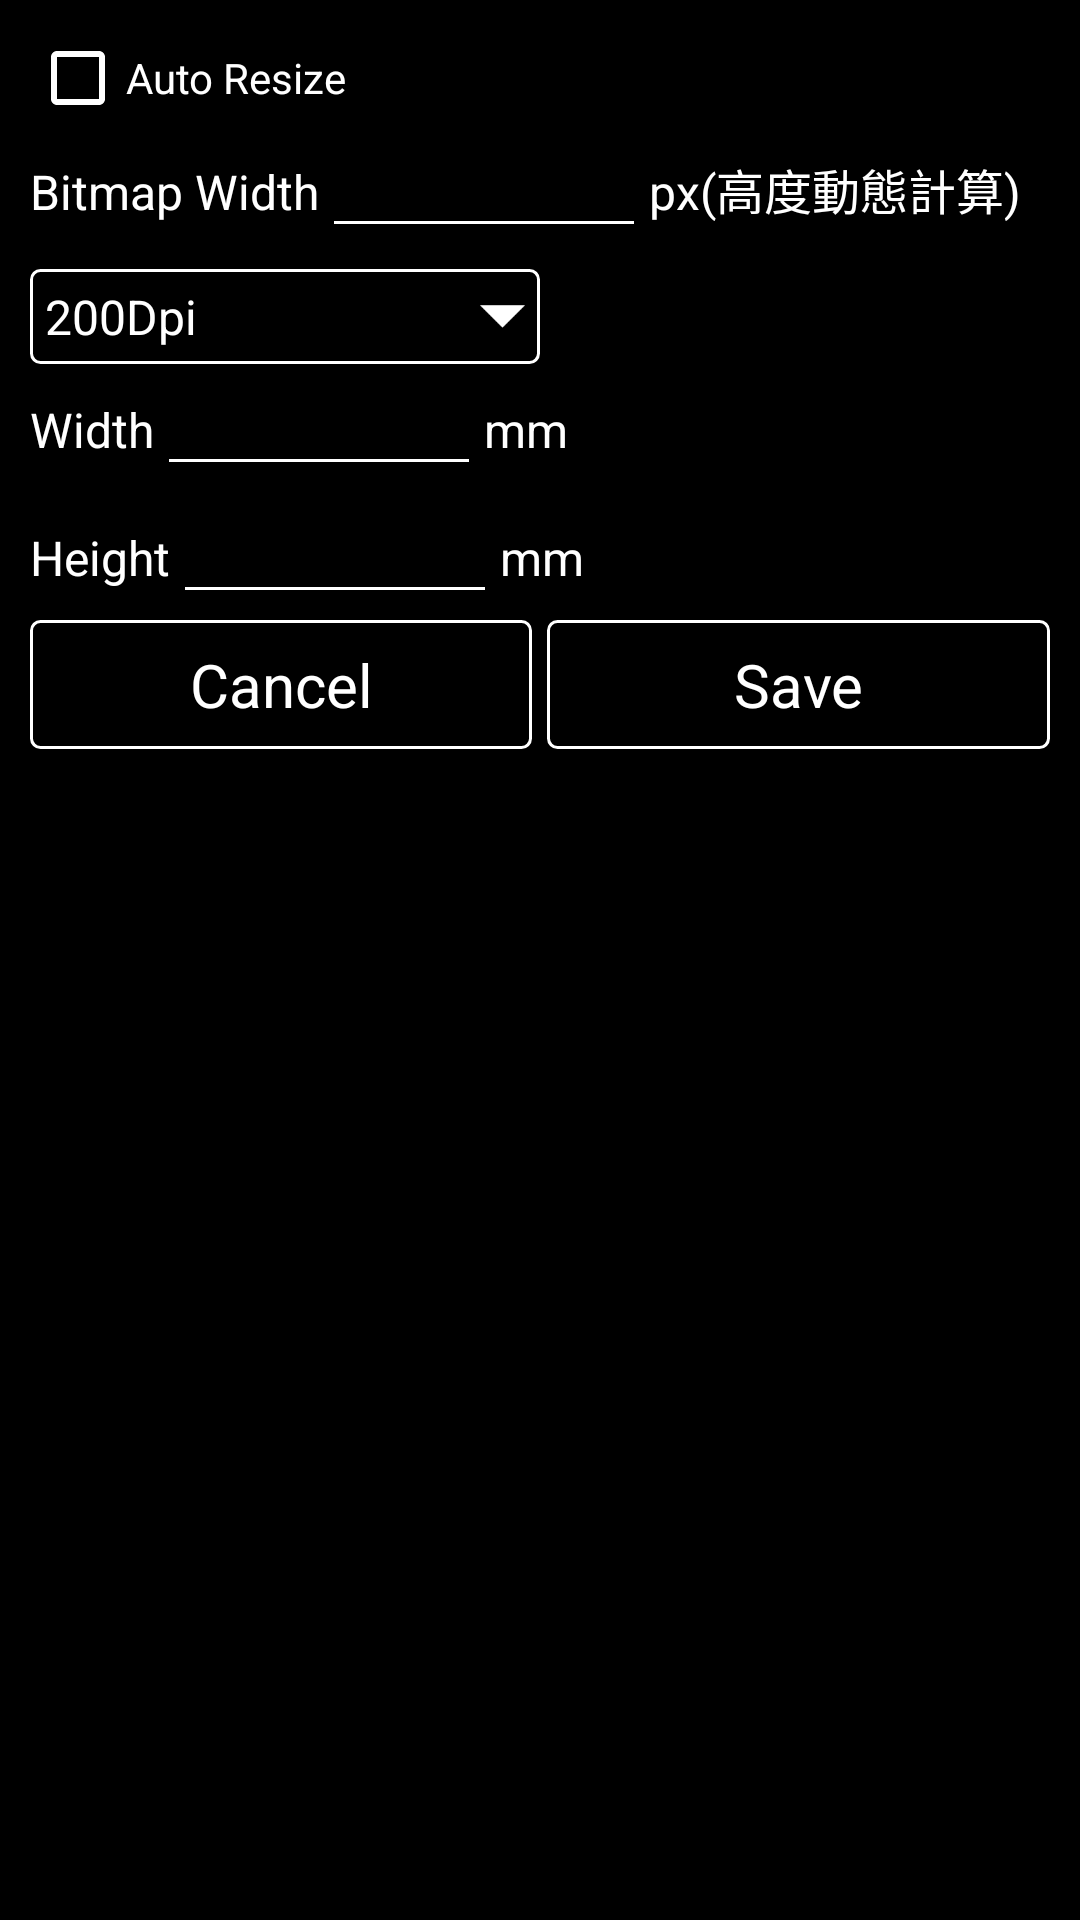

Layout XML and referenced resources for this Android screen:
<!-- AndroidManifest.xml: application theme AppTheme -->
<!-- res/layout/view_param_setting.xml -->
<?xml version="1.0" encoding="utf-8"?>
<LinearLayout xmlns:android="http://schemas.android.com/apk/res/android"
    android:orientation="vertical" android:layout_width="match_parent"
    android:layout_height="wrap_content"
    android:background="@android:color/black"
    android:padding="10dp">

    <CheckBox
        android:id="@+id/param_setting_is_resize"
        android:layout_width="wrap_content"
        android:layout_height="wrap_content"
        android:text="Auto Resize"
        android:textColor="@android:color/white"
        android:buttonTint="@android:color/white"/>

    <LinearLayout
        android:id="@+id/param_setting_bmp_width_parent"
        android:layout_width="match_parent"
        android:layout_height="wrap_content"
        android:orientation="vertical">

        <LinearLayout
            android:layout_width="wrap_content"
            android:layout_height="wrap_content"
            android:orientation="horizontal">

            <TextView
                android:layout_width="wrap_content"
                android:layout_height="wrap_content"
                android:textColor="@android:color/white"
                android:textSize="16dp"
                android:text="Bitmap Width"
                android:layout_gravity="bottom"
                android:gravity="bottom"/>

            <LinearLayout
                android:layout_width="wrap_content"
                android:layout_height="wrap_content"
                android:orientation="vertical"
                android:layout_marginLeft="5dp">

                <EditText
                    android:layout_width="100dp"
                    android:layout_height="wrap_content"
                    android:id="@+id/param_setting_bmp_width"
                    android:padding="5dp"
                    android:textColor="@android:color/white"
                    android:textSize="16dp"
                    android:inputType="number"
                    android:background="@android:color/transparent"/>

                <View
                    android:layout_width="100dp"
                    android:layout_height="1dp"
                    android:background="@android:color/white"/>
            </LinearLayout>

            <TextView
                android:layout_width="wrap_content"
                android:layout_height="wrap_content"
                android:textColor="@android:color/white"
                android:textSize="16dp"
                android:text="px(高度動態計算)"
                android:layout_marginLeft="5dp"
                android:layout_gravity="bottom"
                android:gravity="bottom"/>

        </LinearLayout>

        <RelativeLayout
            android:layout_width="170dp"
            android:layout_height="wrap_content"
            android:padding="5dp"
            android:layout_marginTop="15dp"
            android:background="@drawable/img_bg_spinner_stroke">

            <TextView
                android:id="@+id/param_setting_dpi"
                android:layout_width="match_parent"
                android:layout_height="wrap_content"
                android:textColor="@android:color/white"
                android:textSize="16dp"
                android:text="200Dpi"
                android:layout_centerVertical="true"
                android:layout_alignParentLeft="true"/>

            <ImageView
                android:layout_width="15dp"
                android:layout_height="15dp"
                android:src="@drawable/icon_arrow_down"
                android:scaleType="fitCenter"
                android:layout_alignParentRight="true"
                android:layout_centerVertical="true"/>

        </RelativeLayout>
    </LinearLayout>


    <LinearLayout
        android:layout_width="wrap_content"
        android:layout_height="wrap_content"
        android:orientation="horizontal">

        <TextView
            android:layout_width="wrap_content"
            android:layout_height="wrap_content"
            android:textColor="@android:color/white"
            android:textSize="16dp"
            android:text="Width"
            android:layout_gravity="bottom"
            android:gravity="bottom"/>

        <LinearLayout
            android:layout_width="wrap_content"
            android:layout_height="wrap_content"
            android:orientation="vertical"
            android:layout_marginLeft="5dp">

            <EditText
                android:layout_width="100dp"
                android:layout_height="wrap_content"
                android:id="@+id/param_setting_width"
                android:padding="5dp"
                android:textColor="@android:color/white"
                android:textSize="16dp"
                android:inputType="number"
                android:background="@android:color/transparent"/>

            <View
                android:layout_width="100dp"
                android:layout_height="1dp"
                android:background="@android:color/white"/>
        </LinearLayout>

        <TextView
            android:layout_width="wrap_content"
            android:layout_height="wrap_content"
            android:textColor="@android:color/white"
            android:textSize="16dp"
            android:text="mm"
            android:layout_marginLeft="5dp"
            android:layout_gravity="bottom"
            android:gravity="bottom"/>

    </LinearLayout>

    <LinearLayout
        android:layout_width="wrap_content"
        android:layout_height="wrap_content"
        android:orientation="horizontal"
        android:layout_marginTop="10dp">

        <TextView
            android:layout_width="wrap_content"
            android:layout_height="wrap_content"
            android:textColor="@android:color/white"
            android:textSize="16dp"
            android:text="Height"
            android:layout_gravity="bottom"
            android:gravity="bottom"/>

        <LinearLayout
            android:layout_width="wrap_content"
            android:layout_height="wrap_content"
            android:orientation="vertical"
            android:layout_marginLeft="5dp">

            <EditText
                android:layout_width="100dp"
                android:layout_height="wrap_content"
                android:id="@+id/param_setting_height"
                android:padding="5dp"
                android:textColor="@android:color/white"
                android:textSize="16dp"
                android:inputType="number"
                android:background="@android:color/transparent"/>

            <View
                android:layout_width="100dp"
                android:layout_height="1dp"
                android:background="@android:color/white"/>
        </LinearLayout>

        <TextView
            android:layout_width="wrap_content"
            android:layout_height="wrap_content"
            android:textColor="@android:color/white"
            android:textSize="16dp"
            android:text="mm"
            android:layout_marginLeft="5dp"
            android:layout_gravity="bottom"
            android:gravity="bottom"/>

    </LinearLayout>

    <LinearLayout
        android:layout_width="match_parent"
        android:layout_height="wrap_content"
        android:orientation="horizontal"
        android:layout_marginTop="10dp">

        <TextView
            android:id="@+id/param_setting_cancel"
            android:layout_width="0dp"
            android:layout_height="wrap_content"
            android:layout_weight="1"
            android:textColor="@android:color/white"
            android:textSize="20dp"
            android:text="Cancel"
            android:layout_gravity="center"
            android:gravity="center"
            android:padding="8dp"
            android:background="@drawable/img_bg_spinner_stroke"/>

        <TextView
            android:id="@+id/param_setting_save"
            android:layout_width="0dp"
            android:layout_height="wrap_content"
            android:layout_weight="1"
            android:textColor="@android:color/white"
            android:textSize="20dp"
            android:text="Save"
            android:layout_gravity="center"
            android:gravity="center"
            android:padding="8dp"
            android:layout_marginLeft="5dp"
            android:background="@drawable/img_bg_spinner_stroke"/>

    </LinearLayout>

</LinearLayout>
<!-- resources referenced by this layout -->
<resources>
  <!-- drawable icon_arrow_down: png bitmap (drawable, 576 bytes) -->
  <!-- drawable img_bg_spinner_stroke (drawable) -->
  <?xml version="1.0" encoding="utf-8"?>
  <selector xmlns:android="http://schemas.android.com/apk/res/android">
  
      <item>
          <shape>
              <stroke android:color="@android:color/white"
                  android:width="1dp"/>
              <corners android:radius="3dp"/>
          </shape>
      </item>
  </selector>
  <style name="AppTheme" parent="Theme.AppCompat.Light.DarkActionBar">
          
          <item name="colorPrimary">@color/colorPrimary</item>
          <item name="colorPrimaryDark">@color/colorPrimaryDark</item>
          <item name="colorAccent">@color/color_blue_btn_txt</item>
          <item name="android:windowActionBar">false</item>
          <item name="android:windowNoTitle">true</item>
          <item name="windowActionBar">false</item>
          <item name="windowNoTitle">true</item>
      </style>
  <color name="colorPrimary">@color/color_main</color>
  <color name="colorPrimaryDark">@color/color_main</color>
  <color name="color_blue_btn_txt">#0076FF</color>
  <color name="color_main">#00489A</color>
</resources>
